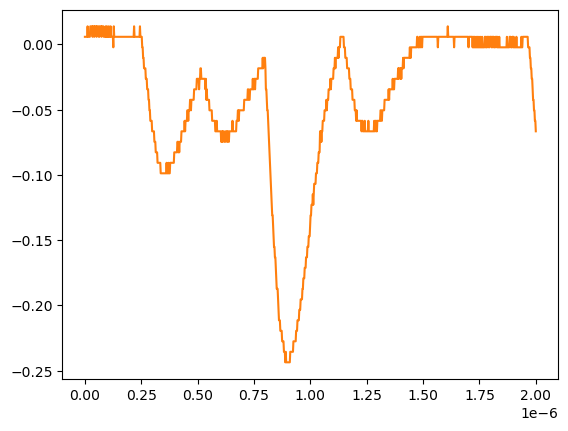

The table this chart was drawn from, first rows:
# KEYSIGHT TECHNOLOGIES, MSO-X 3024T, MY58262555, 07.30.2019051434
# time, 1
# 2024-07-24 15:43:38.153299
0.000000000000000000e+00, 5.728630000000000180e-03
2.002002002002001797e-09, 5.728630000000000180e-03
4.004004004004003593e-09, 5.728630000000000180e-03
6.006006006006005804e-09, 5.728630000000000180e-03
8.008008008008007187e-09, 5.728630000000000180e-03
1.001001001001000857e-08, 5.728630000000000180e-03
1.201201201201201161e-08, 1.376879999999999944e-02
1.401401401401401299e-08, 5.728630000000000180e-03
1.601601601601601437e-08, 5.728630000000000180e-03
1.801801801801801741e-08, 5.728630000000000180e-03
2.002002002002001714e-08, 5.728630000000000180e-03
2.202202202202202018e-08, 5.728630000000000180e-03
2.402402402402402322e-08, 1.376879999999999944e-02
2.602602602602602294e-08, 1.376879999999999944e-02
2.802802802802802598e-08, 1.376879999999999944e-02
3.003003003003002571e-08, 1.376879999999999944e-02
3.203203203203202875e-08, 1.376879999999999944e-02
3.403403403403403179e-08, 5.728630000000000180e-03
3.603603603603603482e-08, 1.376879999999999944e-02
3.803803803803803124e-08, 1.376879999999999944e-02
4.004004004004003428e-08, 1.376879999999999944e-02
4.204204204204203732e-08, 5.728630000000000180e-03
4.404404404404404036e-08, 1.376879999999999944e-02
4.604604604604604339e-08, 1.376879999999999944e-02
4.804804804804804643e-08, 1.376879999999999944e-02
5.005005005005004285e-08, 1.376879999999999944e-02
5.205205205205204589e-08, 5.728630000000000180e-03
5.405405405405404893e-08, 1.376879999999999944e-02
5.605605605605605196e-08, 1.376879999999999944e-02
5.805805805805805500e-08, 1.376879999999999944e-02
6.006006006006005142e-08, 1.376879999999999944e-02
6.206206206206205446e-08, 5.728630000000000180e-03
6.406406406406405750e-08, 5.728630000000000180e-03
6.606606606606606053e-08, 1.376879999999999944e-02
6.806806806806806357e-08, 1.376879999999999944e-02
7.007007007007006661e-08, 1.376879999999999944e-02
7.207207207207206965e-08, 1.376879999999999944e-02
7.407407407407407268e-08, 5.728630000000000180e-03
7.607607607607606249e-08, 1.376879999999999944e-02
7.807807807807806552e-08, 1.376879999999999944e-02
8.008008008008006856e-08, 1.376879999999999944e-02
8.208208208208207160e-08, 1.376879999999999944e-02
8.408408408408407464e-08, 5.728630000000000180e-03
8.608608608608607767e-08, 5.728630000000000180e-03
8.808808808808808071e-08, 5.728630000000000180e-03
9.009009009009008375e-08, 5.728630000000000180e-03
9.209209209209208679e-08, 1.376879999999999944e-02
9.409409409409408982e-08, 5.728630000000000180e-03
9.609609609609609286e-08, 5.728630000000000180e-03
9.809809809809808266e-08, 1.376879999999999944e-02
1.001001001001000857e-07, 5.728630000000000180e-03
1.021021021021020887e-07, 5.728630000000000180e-03
1.041041041041040918e-07, 5.728630000000000180e-03
1.061061061061060948e-07, 1.376879999999999944e-02
1.081081081081080979e-07, 5.728630000000000180e-03
1.101101101101101009e-07, 5.728630000000000180e-03
1.121121121121121039e-07, 5.728630000000000180e-03
1.141141141141141070e-07, 1.376879999999999944e-02
... 942 more rows
